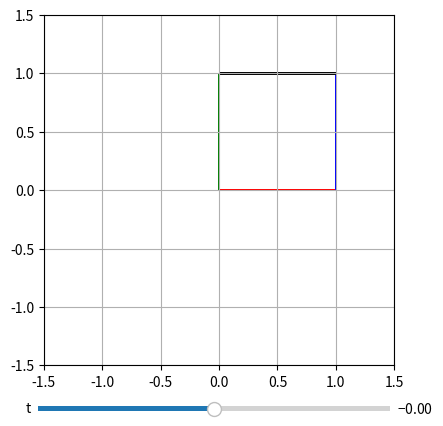

The matplotlib source for this figure:
import numpy as np
import matplotlib.pyplot as plt
from matplotlib.widgets import Slider
%matplotlib

O = np.array([0,0])
A = np.array([1,0])
B = np.array([1,1])
C = np.array([0,1])

fig,ax = plt.subplots()
plt.subplots_adjust(bottom=0.15)
plt.axis('square')

def vecplot(start, end, colour, alpha=1):
    vec = end-start
    ax.quiver(*start, *vec, color=colour, 
              alpha = alpha, angles='xy',
              scale_units='xy', scale=1,
              headaxislength=0, headwidth=0,
              headlength=0)
    return 

def transform(t):
    ax.clear()
    vecplot(O,A,'r',0.4)
    vecplot(A,B,'b',0.4)
    vecplot(B,C,'k',0.4)
    vecplot(C,O,'g',0.4)
    
    s, c = np.sin(t), np.cos(t)
    M = np.array([[c,-s],[s,c]])
    
    At = M@A
    Bt = M@B
    Ct = M@C
    
    vecplot(O,At,'r')
    vecplot(At,Bt,'b')
    vecplot(Bt,Ct,'k')
    vecplot(Ct,O,'g')

    ax.axis([-1.5,1.5,-1.5,1.5])
    ax.grid()
    return 

transform(0)
axt = plt.axes([0.23, 0.05, 0.55, 0.02]) 
t_slide = Slider(axt, 't', -2*np.pi, 2*np.pi,
          valstep = 0.02, valinit = 0)

def update(val):
    t = t_slide.val
    transform(t)

t_slide.on_changed(update)

plt.show()